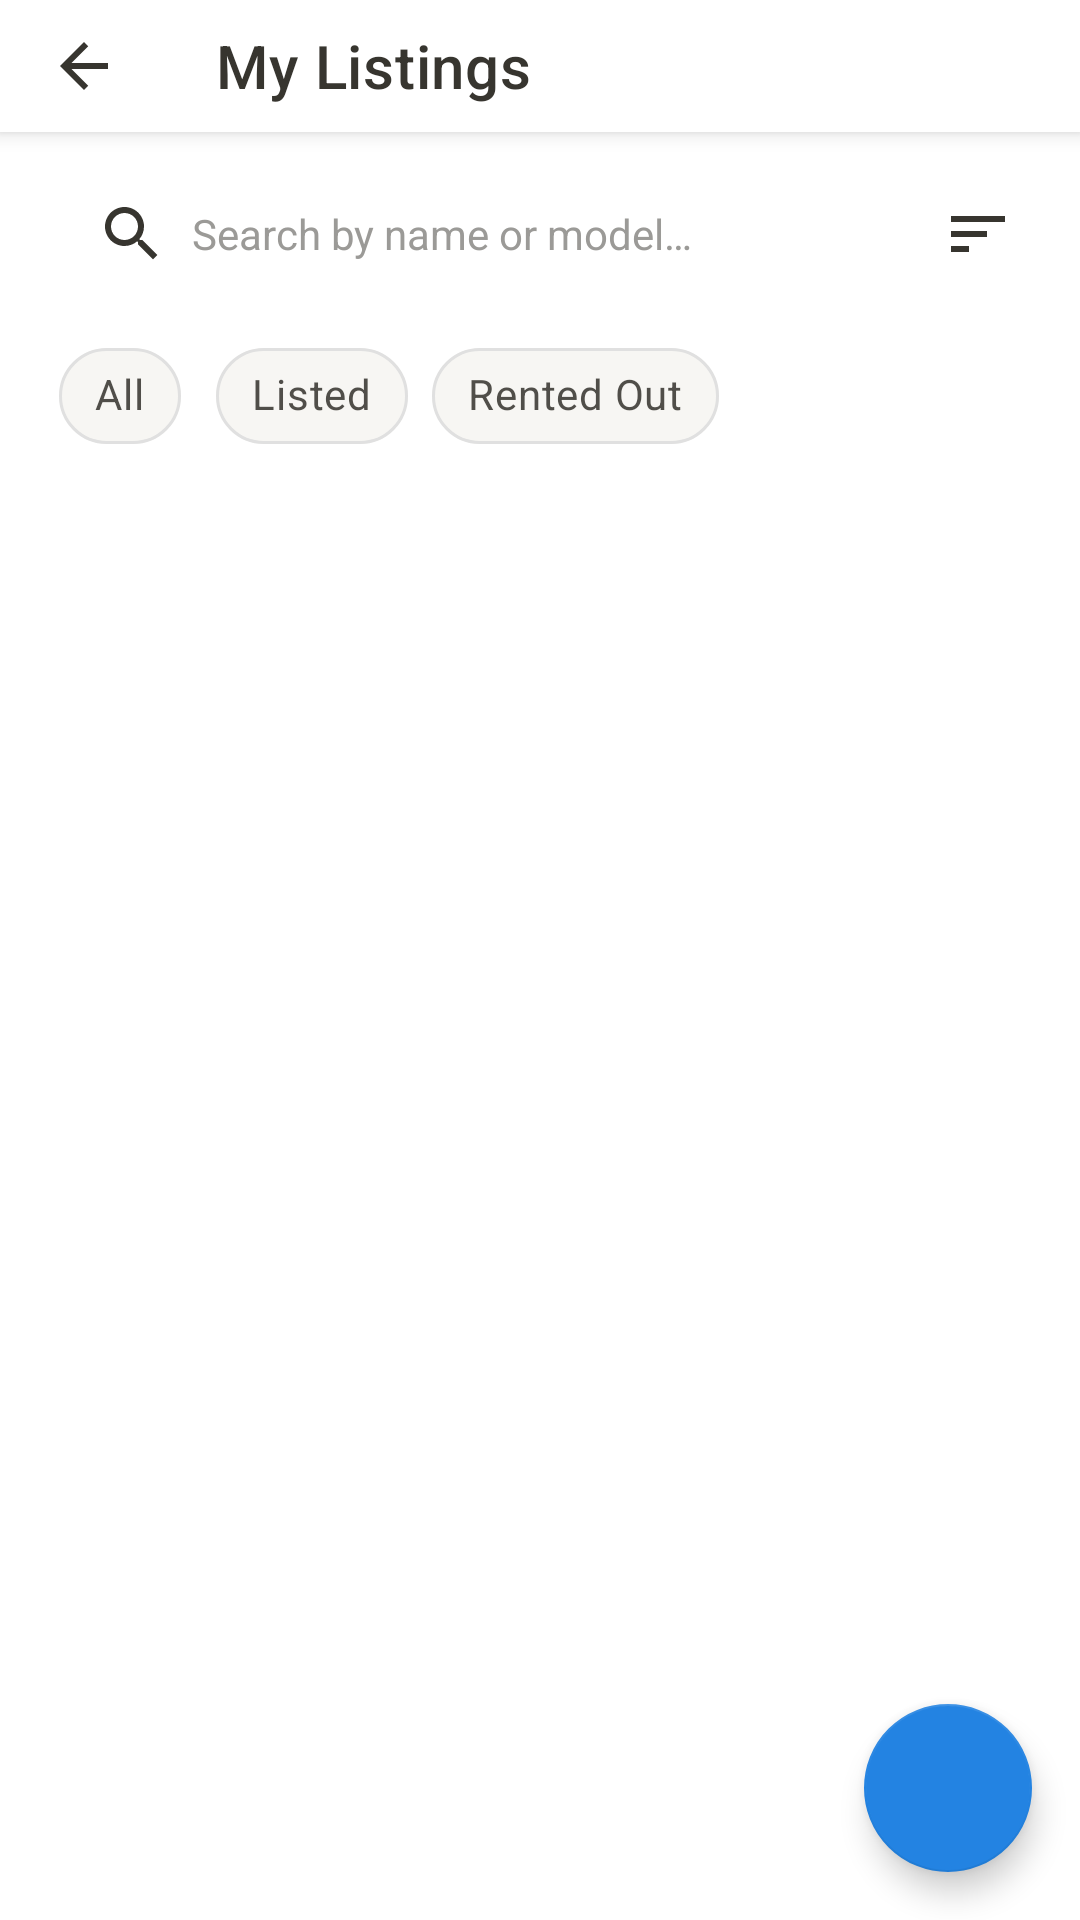

This screen was rendered from an Android layout file. Write that file and the resources it references.
<!-- AndroidManifest.xml: activity theme Theme.CarRental -->
<!-- res/layout/activity_my_listings.xml -->
<?xml version="1.0" encoding="utf-8"?>
<androidx.coordinatorlayout.widget.CoordinatorLayout
    xmlns:android="http://schemas.android.com/apk/res/android"
    xmlns:app="http://schemas.android.com/apk/res-auto"
    android:layout_width="match_parent"
    android:layout_height="match_parent"
    android:background="?android:colorBackground">

    <com.google.android.material.appbar.AppBarLayout
        android:layout_width="match_parent"
        android:layout_height="wrap_content">
        <com.google.android.material.appbar.MaterialToolbar
            android:id="@+id/toolbar"
            android:layout_width="match_parent"
            android:layout_height="@dimen/toolbar_height"
            android:background="@color/primary"
            app:titleTextColor="?colorOnPrimary"
            app:title="@string/my_listings"
            app:navigationIcon="@drawable/ic_arrow_back" />
    </com.google.android.material.appbar.AppBarLayout>

    <LinearLayout
        android:layout_width="match_parent"
        android:layout_height="match_parent"
        android:orientation="vertical"
        app:layout_behavior="@string/appbar_scrolling_view_behavior">

        
        <LinearLayout
            android:layout_width="match_parent"
            android:layout_height="wrap_content"
            android:orientation="horizontal"
            android:gravity="center_vertical"
            android:paddingStart="@dimen/spacing_lg"
            android:paddingEnd="@dimen/spacing_md"
            android:paddingTop="@dimen/spacing_md"
            android:paddingBottom="@dimen/spacing_sm">

            <EditText
                android:id="@+id/et_search"
                android:layout_width="0dp"
                android:layout_height="44dp"
                android:layout_weight="1"
                android:hint="@string/search_hint"
                android:inputType="text"
                android:textSize="14sp"
                android:paddingStart="@dimen/spacing_lg"
                android:paddingEnd="@dimen/spacing_md"
                android:drawableStart="@drawable/ic_search"
                android:drawablePadding="@dimen/spacing_sm"
                android:background="@drawable/bg_search_bar"
                android:textColor="?colorOnSurface"
                android:textColorHint="@color/text_secondary" />

            <ImageButton
                android:id="@+id/btn_sort"
                android:layout_width="44dp"
                android:layout_height="44dp"
                android:src="@drawable/ic_sort"
                android:background="?attr/selectableItemBackgroundBorderless"
                android:contentDescription="@string/cd_sort"
                android:scaleType="centerInside"
                android:layout_marginStart="@dimen/spacing_sm" />
        </LinearLayout>

        
        <HorizontalScrollView
            android:layout_width="match_parent"
            android:layout_height="wrap_content"
            android:scrollbars="none"
            android:paddingStart="@dimen/spacing_lg"
            android:paddingEnd="@dimen/spacing_lg"
            android:paddingBottom="@dimen/spacing_sm">

            <com.google.android.material.chip.ChipGroup
                android:id="@+id/chip_group_filter"
                android:layout_width="wrap_content"
                android:layout_height="wrap_content"
                app:singleLine="true"
                app:singleSelection="true"
                app:selectionRequired="true">

                <com.google.android.material.chip.Chip
                    android:id="@+id/chip_all"
                    android:layout_width="wrap_content"
                    android:layout_height="wrap_content"
                    android:text="@string/tab_all"
                    style="@style/Widget.CarRental.Chip.Choice" />

                <com.google.android.material.chip.Chip
                    android:id="@+id/chip_listed"
                    android:layout_width="wrap_content"
                    android:layout_height="wrap_content"
                    android:text="@string/tab_listed"
                    style="@style/Widget.CarRental.Chip.Choice" />

                <com.google.android.material.chip.Chip
                    android:id="@+id/chip_rented"
                    android:layout_width="wrap_content"
                    android:layout_height="wrap_content"
                    android:text="@string/tab_rented"
                    style="@style/Widget.CarRental.Chip.Choice" />
            </com.google.android.material.chip.ChipGroup>
        </HorizontalScrollView>

        <FrameLayout
            android:layout_width="match_parent"
            android:layout_height="match_parent">

            <androidx.recyclerview.widget.RecyclerView
                android:id="@+id/rv_listings"
                android:layout_width="match_parent"
                android:layout_height="match_parent"
                android:clipToPadding="false"
                android:paddingStart="@dimen/spacing_sm"
                android:paddingEnd="@dimen/spacing_sm"
                android:paddingBottom="80dp" />

            <TextView
                android:id="@+id/tv_no_listings"
                android:layout_width="match_parent"
                android:layout_height="wrap_content"
                android:layout_gravity="center"
                android:text="@string/no_listings"
                android:textColor="@color/text_secondary"
                android:textSize="16sp"
                android:gravity="center"
                android:padding="@dimen/spacing_xl"
                android:visibility="gone" />
        </FrameLayout>
    </LinearLayout>

    <com.google.android.material.floatingactionbutton.FloatingActionButton
        android:id="@+id/fab_add"
        android:layout_width="wrap_content"
        android:layout_height="wrap_content"
        android:layout_gravity="bottom|end"
        android:layout_margin="@dimen/spacing_lg"
        android:src="@drawable/ic_add"
        android:contentDescription="@string/add_listing"
        app:backgroundTint="@color/accent" />

</androidx.coordinatorlayout.widget.CoordinatorLayout>
<!-- resources referenced by this layout -->
<resources>
  <color name="accent">#2383E2</color>
  <color name="primary">#FFFFFF</color>
  <color name="text_secondary">#9B9A97</color>
  <dimen name="spacing_lg">16dp</dimen>
  <dimen name="spacing_md">12dp</dimen>
  <dimen name="spacing_sm">8dp</dimen>
  <dimen name="spacing_xl">24dp</dimen>
  <dimen name="toolbar_height">44dp</dimen>
  <!-- drawable ic_arrow_back (drawable) -->
  <vector xmlns:android="http://schemas.android.com/apk/res/android"
      android:width="24dp"
      android:height="24dp"
      android:viewportWidth="24"
      android:viewportHeight="24"
      android:tint="?colorOnPrimary">
      <path
          android:fillColor="@android:color/white"
          android:pathData="M20,11H7.83l5.59,-5.59L12,4l-8,8 8,8 1.41,-1.41L7.83,13H20v-2z" />
  </vector>
  <!-- drawable ic_sort (drawable) -->
  <vector xmlns:android="http://schemas.android.com/apk/res/android"
      android:width="24dp"
      android:height="24dp"
      android:viewportWidth="24"
      android:viewportHeight="24"
      android:tint="?colorOnSurface">
      <path
          android:fillColor="@android:color/white"
          android:pathData="M3,18h6v-2L3,16v2zM3,6v2h18L21,6L3,6zM3,13h12v-2L3,11v2z" />
  </vector>
  <string name="add_listing">Add new listing</string>
  <string name="cd_sort">Sort cars</string>
  <string name="my_listings">My Listings</string>
  <string name="no_listings">You haven\'t listed any cars yet</string>
  <string name="search_hint">Search by name or model…</string>
  <string name="tab_all">All</string>
  <string name="tab_listed">Listed</string>
  <string name="tab_rented">Rented Out</string>
  <style name="Widget.CarRental.Chip.Choice" parent="Widget.MaterialComponents.Chip.Choice">
          <item name="chipBackgroundColor">@color/chip_bg_color</item>
          <item name="android:textColor">@color/chip_text_color</item>
          <item name="chipStrokeColor">@color/divider</item>
          <item name="chipStrokeWidth">1dp</item>
      </style>
  <color name="divider">#E0E0E0</color>
  <color name="primary_dark">#E9E9E7</color>
  <color name="text_on_primary">#37352F</color>
  <color name="white">#FFFFFF</color>
  <color name="background">#FFFFFF</color>
  <color name="surface">#F7F6F3</color>
  <color name="text_primary">#37352F</color>
  <style name="Theme.CarRental.BottomSheetDialog" parent="Theme.MaterialComponents.Light.BottomSheetDialog">
          <item name="bottomSheetStyle">@style/Widget.CarRental.BottomSheet</item>
      </style>
  <style name="Theme.CarRental.AlertDialog" parent="ThemeOverlay.MaterialComponents.MaterialAlertDialog">
          <item name="colorSurface">@color/background</item>
          <item name="colorOnSurface">@color/text_primary</item>
          <item name="buttonBarPositiveButtonStyle">@style/Widget.CarRental.AlertDialog.Button</item>
          <item name="buttonBarNegativeButtonStyle">@style/Widget.CarRental.AlertDialog.Button</item>
      </style>
  <style name="Widget.CarRental.BottomSheet" parent="Widget.MaterialComponents.BottomSheet.Modal">
          <item name="backgroundTint">?attr/colorSurface</item>
          <item name="shapeAppearanceOverlay">@style/ShapeAppearance.CarRental.BottomSheet</item>
      </style>
  <style name="Widget.CarRental.AlertDialog.Button" parent="Widget.MaterialComponents.Button.TextButton.Dialog">
          <item name="android:textColor">@color/accent</item>
      </style>
  <style name="ShapeAppearance.CarRental.BottomSheet" parent="">
          <item name="cornerFamily">rounded</item>
          <item name="cornerSizeTopRight">16dp</item>
          <item name="cornerSizeTopLeft">16dp</item>
          <item name="cornerSizeBottomRight">0dp</item>
          <item name="cornerSizeBottomLeft">0dp</item>
      </style>
</resources>
